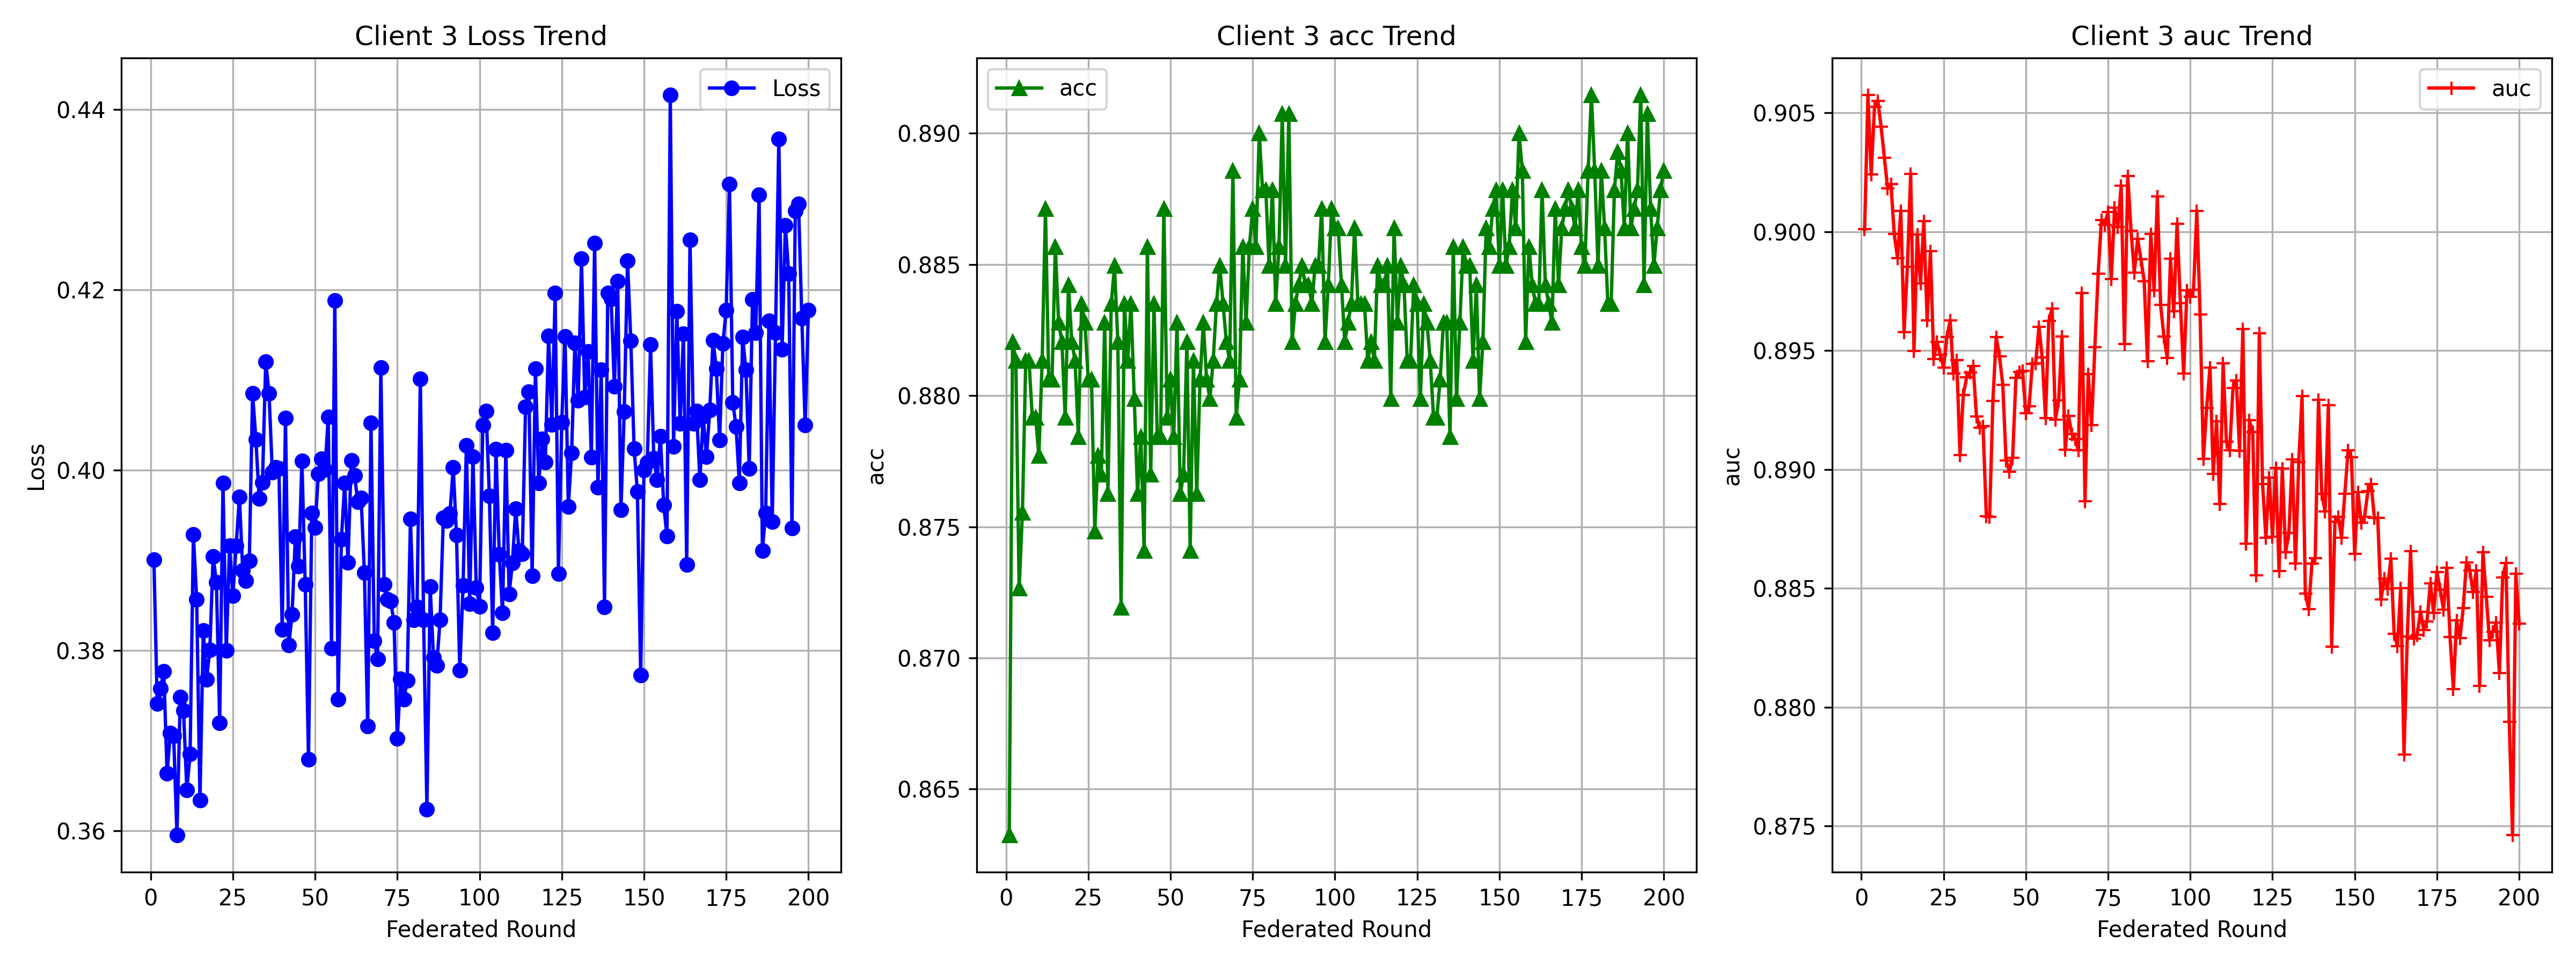

Values plotted in this chart, from the file beside it:
round, loss, acc, auc
1, 0.39, 0.8632, 0.9001
2, 0.3741, 0.8821, 0.9058
3, 0.3758, 0.8813, 0.9024
4, 0.3777, 0.8726, 0.9053
5, 0.3664, 0.8755, 0.9055
6, 0.3708, 0.8813, 0.9044
7, 0.3706, 0.8813, 0.9031
8, 0.3595, 0.8792, 0.9018
9, 0.3748, 0.8792, 0.902
10, 0.3734, 0.8777, 0.8999
11, 0.3646, 0.8813, 0.8989
12, 0.3685, 0.8871, 0.9009
13, 0.3929, 0.8806, 0.8958
14, 0.3857, 0.8806, 0.8985
15, 0.3634, 0.8857, 0.9024
16, 0.3822, 0.8828, 0.895
17, 0.3768, 0.8821, 0.8999
18, 0.3801, 0.8792, 0.8978
19, 0.3905, 0.8842, 0.9005
20, 0.3876, 0.8821, 0.8963
21, 0.372, 0.8813, 0.8992
22, 0.3986, 0.8784, 0.8947
23, 0.38, 0.8835, 0.8954
24, 0.3916, 0.8828, 0.8948
25, 0.3861, 0.8806, 0.8943
26, 0.3916, 0.8806, 0.8956
27, 0.397, 0.8748, 0.8963
28, 0.3889, 0.8777, 0.894
29, 0.3878, 0.877, 0.8946
30, 0.3899, 0.8828, 0.8906
31, 0.4085, 0.8763, 0.8931
32, 0.4034, 0.8835, 0.8939
33, 0.3968, 0.8849, 0.8941
34, 0.3986, 0.8821, 0.8944
35, 0.412, 0.8719, 0.8922
36, 0.4085, 0.8835, 0.8918
37, 0.3998, 0.8813, 0.8918
38, 0.4003, 0.8835, 0.888
39, 0.4002, 0.8799, 0.888
40, 0.3823, 0.8763, 0.8929
41, 0.4057, 0.8784, 0.8956
42, 0.3806, 0.8741, 0.8948
43, 0.384, 0.8857, 0.8936
44, 0.3926, 0.877, 0.8904
45, 0.3893, 0.8835, 0.8899
46, 0.401, 0.8784, 0.8905
47, 0.3873, 0.8784, 0.8939
48, 0.3679, 0.8871, 0.8941
49, 0.3952, 0.8792, 0.8942
50, 0.3936, 0.8806, 0.8924
51, 0.3996, 0.8784, 0.8927
52, 0.4012, 0.8828, 0.8944
53, 0.4001, 0.8763, 0.8945
54, 0.4059, 0.877, 0.896
55, 0.3803, 0.8821, 0.8947
56, 0.4188, 0.8741, 0.8922
57, 0.3746, 0.8813, 0.8963
58, 0.3923, 0.8763, 0.8968
59, 0.3986, 0.8806, 0.8921
60, 0.3898, 0.8828, 0.8929
... 140 more rows
